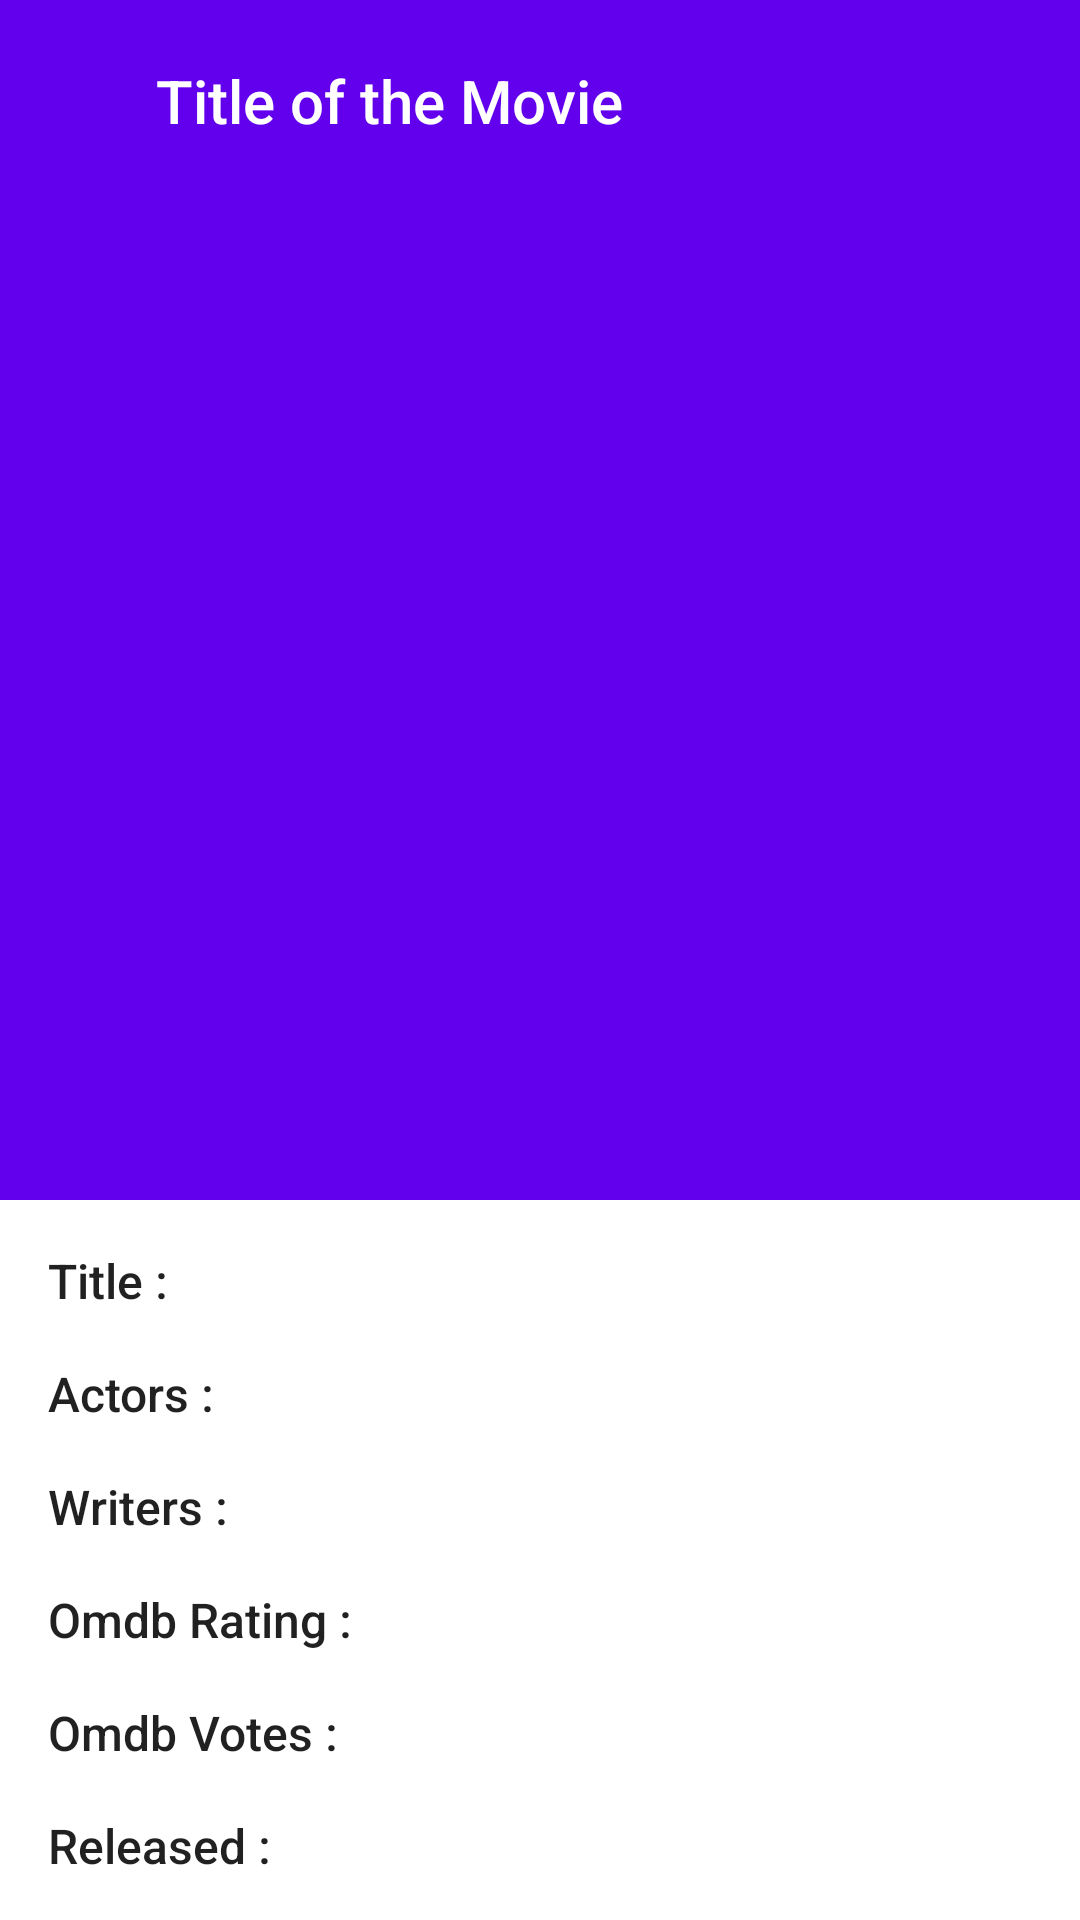

Write the Android layout XML for this screen, with the resource values it uses.
<!-- AndroidManifest.xml: application theme Theme.BestMoviesApp -->
<!-- res/layout/fragment_detail.xml -->
<?xml version="1.0" encoding="utf-8"?>
<androidx.coordinatorlayout.widget.CoordinatorLayout
    xmlns:android="http://schemas.android.com/apk/res/android"
    xmlns:tools="http://schemas.android.com/tools"
    android:layout_width="match_parent"
    android:layout_height="match_parent"
    xmlns:app="http://schemas.android.com/apk/res-auto"
    tools:context=".ui.detail.DetailFragment">

        <com.google.android.material.appbar.AppBarLayout
            android:id="@+id/appBar"
            android:layout_width="match_parent"
            android:layout_height="wrap_content">

            <com.google.android.material.appbar.CollapsingToolbarLayout
                android:layout_width="match_parent"
                android:layout_height="wrap_content"
                android:fitsSystemWindows="true"
                app:layout_scrollFlags="scroll|exitUntilCollapsed">

                <androidx.constraintlayout.widget.ConstraintLayout
                    android:layout_width="match_parent"
                    android:layout_height="match_parent"
                    app:layout_collapseMode="parallax">


                    <ImageView
                        android:id="@+id/detailMoviePoster"
                        android:layout_width="match_parent"
                        android:layout_height="400dp"
                        android:scaleType="centerCrop"
                        app:layout_constraintEnd_toEndOf="parent"
                        app:layout_constraintStart_toStartOf="parent"
                        app:layout_constraintTop_toTopOf="parent" />

                    <ImageView
                        android:id="@+id/backPress"
                        android:layout_width="wrap_content"
                        android:layout_height="wrap_content"
                        android:layout_margin="20dp"
                        android:layout_marginStart="8dp"
                        android:layout_marginTop="32dp"
                        android:src="@drawable/ic_baseline_arrow_back_24"
                        app:layout_constraintStart_toStartOf="parent"
                        app:layout_constraintTop_toTopOf="parent" />

                    <TextView
                        android:id="@+id/detailToolBar"
                        style="@style/TextAppearance.AppCompat.Title"
                        android:layout_width="wrap_content"
                        android:layout_height="wrap_content"
                        android:layout_marginStart="32dp"
                        android:layout_toEndOf="@+id/backPress"
                        android:ellipsize="end"
                        android:maxLines="1"
                        android:text="Title of the Movie"
                        android:textColor="@color/white"
                        app:layout_constraintStart_toEndOf="@+id/backPress"
                        app:layout_constraintTop_toTopOf="@+id/backPress" />

                </androidx.constraintlayout.widget.ConstraintLayout>

            </com.google.android.material.appbar.CollapsingToolbarLayout>

        </com.google.android.material.appbar.AppBarLayout>

    <androidx.core.widget.NestedScrollView
        android:layout_width="match_parent"
        android:layout_height="match_parent"
        app:layout_behavior="com.google.android.material.appbar.AppBarLayout$ScrollingViewBehavior"
        tools:ignore="SpeakableTextPresentCheck">

        <androidx.constraintlayout.widget.ConstraintLayout
            android:layout_width="match_parent"
            android:layout_height="wrap_content"
            android:padding="8dp"
            app:layout_constraintEnd_toEndOf="parent"
            app:layout_constraintStart_toStartOf="parent"
            app:layout_constraintTop_toTopOf="parent">


            <TextView
                android:id="@+id/textView"
                style="@style/TextAppearance.AppCompat.Title"
                android:layout_width="wrap_content"
                android:layout_height="wrap_content"
                android:layout_marginStart="8dp"
                android:layout_marginTop="8dp"
                android:text="Title : "
                android:textSize="16sp"
                app:layout_constraintStart_toStartOf="parent"
                app:layout_constraintTop_toTopOf="parent" />

            <TextView
                android:id="@+id/detailMovieTitle"
                style="@style/TextAppearance.AppCompat.Title"
                android:layout_width="0dp"
                android:layout_height="wrap_content"
                android:layout_marginStart="8dp"
                android:layout_marginEnd="8dp"
                android:textSize="16sp"
                app:layout_constraintEnd_toEndOf="parent"
                app:layout_constraintStart_toEndOf="@+id/textView"
                app:layout_constraintTop_toTopOf="@+id/textView"
                tools:text="title" />

            <TextView
                android:id="@+id/textView3"
                style="@style/TextAppearance.AppCompat.Title"
                android:layout_width="wrap_content"
                android:layout_height="wrap_content"
                android:layout_marginStart="8dp"
                android:layout_marginTop="16dp"
                android:text="Actors : "
                android:textSize="16sp"
                app:layout_constraintStart_toStartOf="parent"
                app:layout_constraintTop_toBottomOf="@+id/detailMovieTitle" />

            <TextView
                android:id="@+id/detailMovieActors"
                style="@style/TextAppearance.AppCompat.Title"
                android:layout_width="0dp"
                android:layout_height="wrap_content"
                android:layout_marginStart="8dp"
                android:layout_marginEnd="8dp"
                android:textSize="16sp"
                app:layout_constraintEnd_toEndOf="parent"
                app:layout_constraintStart_toEndOf="@+id/textView3"
                app:layout_constraintTop_toTopOf="@+id/textView3"
                tools:text="actors" />

            <TextView
                android:id="@+id/textView5"
                style="@style/TextAppearance.AppCompat.Title"
                android:layout_width="wrap_content"
                android:layout_height="wrap_content"
                android:layout_marginStart="8dp"
                android:layout_marginTop="16dp"
                android:text="Writers : "
                android:textSize="16sp"
                app:layout_constraintStart_toStartOf="parent"
                app:layout_constraintTop_toBottomOf="@+id/detailMovieActors" />

            <TextView
                android:id="@+id/detailMovieWriters"
                style="@style/TextAppearance.AppCompat.Title"
                android:layout_width="0dp"
                android:layout_height="wrap_content"
                android:layout_marginStart="8dp"
                android:layout_marginEnd="8dp"
                android:textSize="16sp"
                app:layout_constraintEnd_toEndOf="parent"
                app:layout_constraintStart_toEndOf="@+id/textView5"
                app:layout_constraintTop_toTopOf="@+id/textView5"
                tools:text="writers" />

            <TextView
                android:id="@+id/textView7"
                style="@style/TextAppearance.AppCompat.Title"
                android:layout_width="wrap_content"
                android:layout_height="wrap_content"
                android:layout_marginStart="8dp"
                android:layout_marginTop="16dp"
                android:text="Omdb Rating :"
                android:textSize="16sp"
                app:layout_constraintStart_toStartOf="parent"
                app:layout_constraintTop_toBottomOf="@+id/detailMovieWriters" />

            <TextView
                android:id="@+id/detailMovieRating"
                style="@style/TextAppearance.AppCompat.Title"
                android:layout_width="0dp"
                android:layout_height="wrap_content"
                android:layout_marginStart="8dp"
                android:layout_marginEnd="8dp"
                android:textSize="16sp"
                app:layout_constraintEnd_toEndOf="parent"
                app:layout_constraintStart_toEndOf="@+id/textView7"
                app:layout_constraintTop_toTopOf="@+id/textView7"
                tools:text="omdb rating" />

            <TextView
                android:id="@+id/textView9"
                style="@style/TextAppearance.AppCompat.Title"
                android:layout_width="wrap_content"
                android:layout_height="wrap_content"
                android:layout_marginStart="8dp"
                android:layout_marginTop="16dp"
                android:text="Omdb Votes :"
                android:textSize="16sp"
                app:layout_constraintStart_toStartOf="parent"
                app:layout_constraintTop_toBottomOf="@+id/detailMovieRating" />

            <TextView
                android:id="@+id/detailMovieVotes"
                style="@style/TextAppearance.AppCompat.Title"
                android:layout_width="0dp"
                android:layout_height="wrap_content"
                android:layout_marginStart="8dp"
                android:layout_marginEnd="8dp"
                android:textSize="16sp"
                app:layout_constraintEnd_toEndOf="parent"
                app:layout_constraintStart_toEndOf="@+id/textView9"
                app:layout_constraintTop_toTopOf="@+id/textView9"
                tools:text="omdb votes" />

            <TextView
                android:id="@+id/textView11"
                style="@style/TextAppearance.AppCompat.Title"
                android:layout_width="wrap_content"
                android:layout_height="wrap_content"
                android:layout_marginStart="8dp"
                android:layout_marginTop="16dp"
                android:text="Released : "
                android:textSize="16sp"
                app:layout_constraintStart_toStartOf="parent"
                app:layout_constraintTop_toBottomOf="@+id/detailMovieVotes" />

            <TextView
                android:id="@+id/detailMovieReleased"
                style="@style/TextAppearance.AppCompat.Title"
                android:layout_width="0dp"
                android:layout_height="wrap_content"
                android:layout_marginStart="8dp"
                android:layout_marginEnd="8dp"
                android:textSize="16sp"
                app:layout_constraintEnd_toEndOf="parent"
                app:layout_constraintStart_toEndOf="@+id/textView11"
                app:layout_constraintTop_toTopOf="@+id/textView11"
                tools:text="Movie name" />

        </androidx.constraintlayout.widget.ConstraintLayout>

    </androidx.core.widget.NestedScrollView>

    <ProgressBar
        android:id="@+id/detailProgressBar"
        android:layout_width="wrap_content"
        android:layout_height="wrap_content"
        android:layout_gravity="center"
        android:visibility="gone" />

</androidx.coordinatorlayout.widget.CoordinatorLayout>
<!-- resources referenced by this layout -->
<resources>
  <color name="white">#FFFFFFFF</color>
  <style name="Theme.BestMoviesApp" parent="Theme.MaterialComponents.DayNight.NoActionBar">
          
          <item name="colorPrimary">@color/purple_500</item>
          <item name="colorPrimaryVariant">@color/purple_700</item>
          <item name="colorOnPrimary">@color/white</item>
          
          <item name="colorSecondary">@color/teal_200</item>
          <item name="colorSecondaryVariant">@color/teal_700</item>
          <item name="colorOnSecondary">@color/black</item>
          
          <item name="android:statusBarColor" tools:targetApi="l">?attr/colorPrimaryVariant</item>
          
      </style>
  <color name="purple_500">#FF6200EE</color>
  <color name="purple_700">#FF3700B3</color>
  <color name="teal_200">#FF03DAC5</color>
  <color name="teal_700">#FF018786</color>
  <color name="black">#FF000000</color>
</resources>
